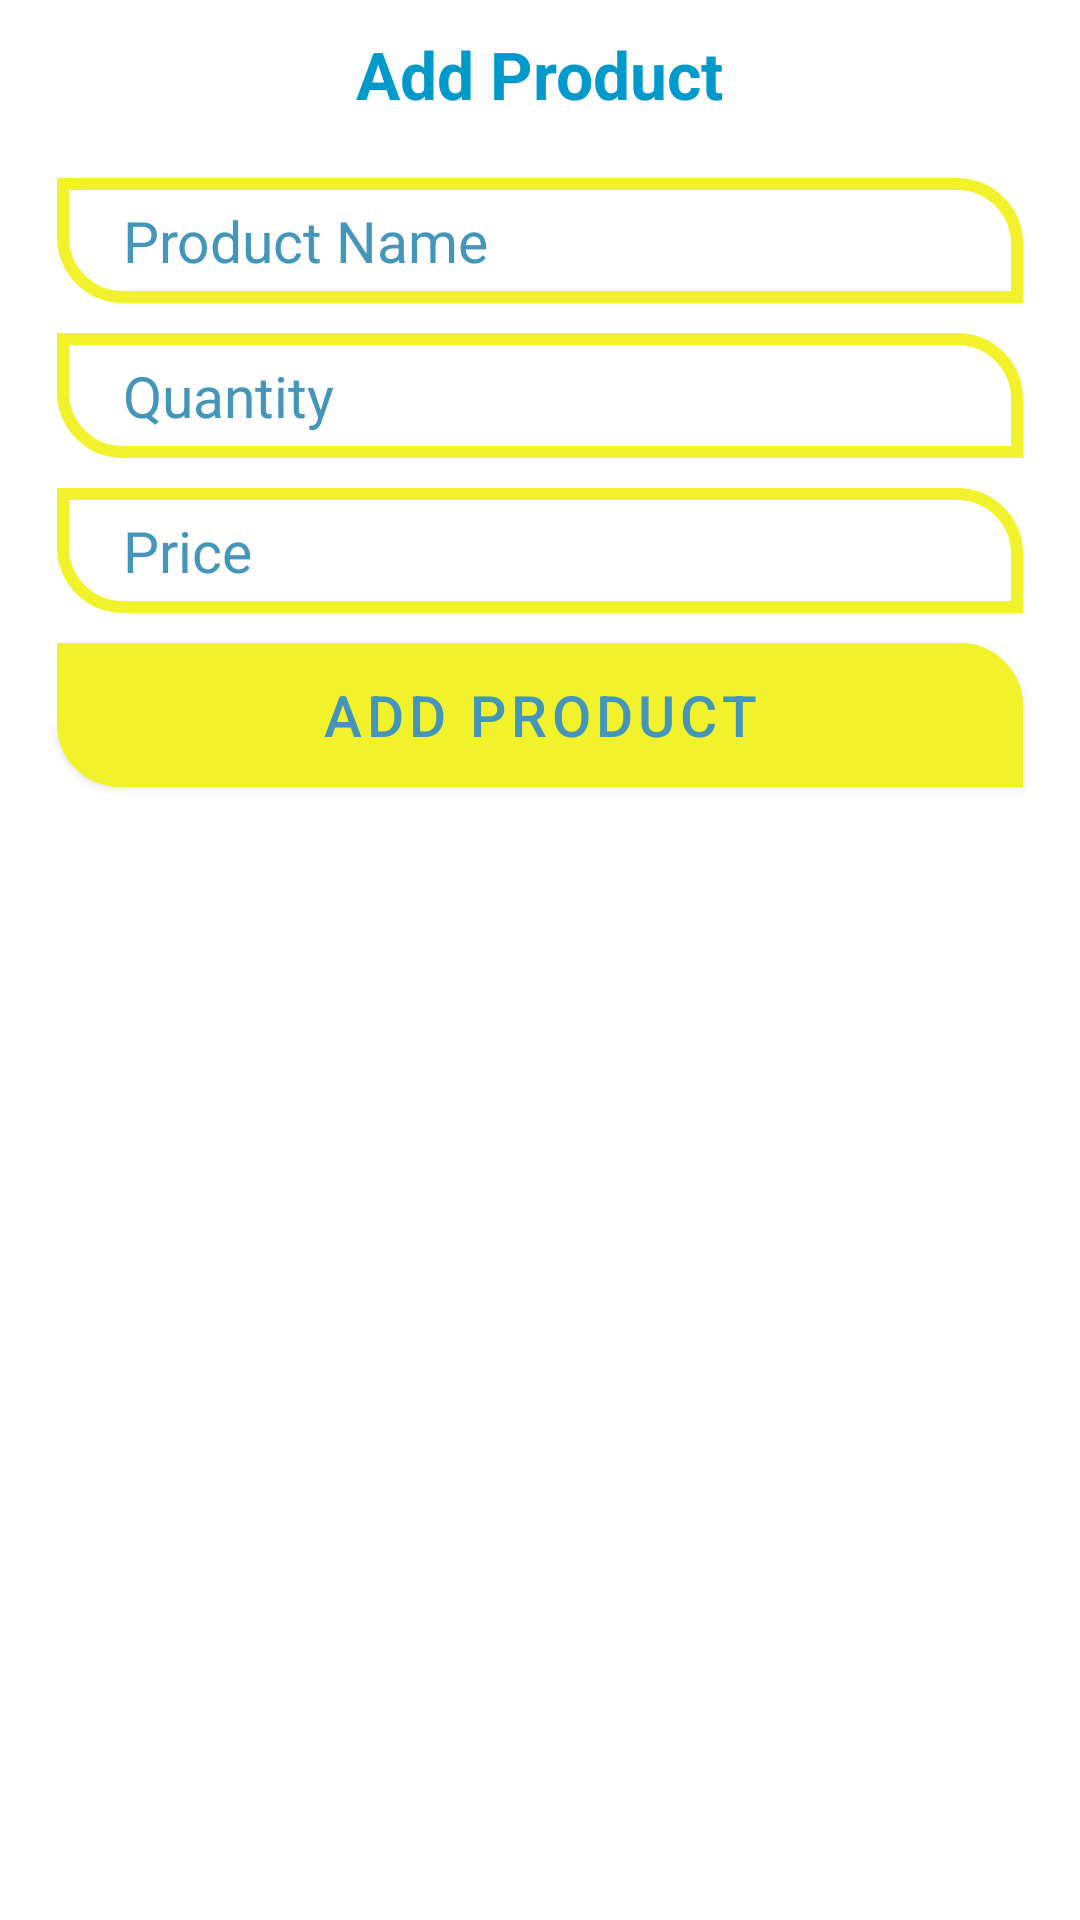

Android layout source for this screen:
<!-- AndroidManifest.xml: application theme Theme.PheriWala -->
<!-- res/layout/fragment_add.xml -->
<?xml version="1.0" encoding="utf-8"?>
<RelativeLayout xmlns:android="http://schemas.android.com/apk/res/android"
    xmlns:tools="http://schemas.android.com/tools"
    android:layout_width="match_parent"
    android:layout_height="match_parent"
    tools:context=".fragments.vendors.AddFragment">

    <TextView
        android:layout_width="wrap_content"
        android:layout_height="wrap_content"
        android:textSize="22sp"
        android:text="Add Product"
        android:textColor="@android:color/holo_blue_dark"
        android:layout_marginTop="10dp"
        android:layout_marginStart="10dp"
        android:layout_marginEnd="10dp"
        android:id="@+id/title_text"
        android:textStyle="bold"
        android:layout_centerHorizontal="true"
        android:layout_marginBottom="20dp"/>


    <EditText
        android:layout_width="match_parent"
        android:layout_height="wrap_content"
        android:hint="   Product Name"
        android:id="@+id/add_pro_name"
        android:textSize="19sp"
        android:layout_marginStart="19dp"
        android:layout_marginEnd="19dp"
        android:textColor="#4396BA"
        android:textColorHint="#4396BA"
        android:drawableTint="#4396BA"
        android:background="@drawable/edt_bg"
        android:layout_below="@id/title_text"
        android:padding="8dp"
        />
    <EditText
        android:layout_width="match_parent"
        android:layout_height="wrap_content"
        android:hint="   Quantity"
        android:id="@+id/add_pro_qty"
        android:textSize="19sp"
        android:layout_marginTop="10dp"
        android:layout_marginStart="19dp"
        android:layout_marginEnd="19dp"
        android:background="@drawable/edt_bg"
        android:layout_below="@id/add_pro_name"
        android:padding="8dp"
        android:textColor="#4396BA"
        android:textColorHint="#4396BA"
        android:drawableTint="#4396BA"/>
    <EditText
        android:layout_width="match_parent"
        android:layout_height="wrap_content"
        android:hint="   Price"
        android:id="@+id/add_pro_price"
        android:textSize="19sp"
        android:layout_marginTop="10dp"
        android:layout_marginStart="19dp"
        android:layout_marginEnd="19dp"
        android:background="@drawable/edt_bg"
        android:layout_below="@id/add_pro_qty"
        android:padding="8dp"
        android:textColor="#4396BA"
        android:textColorHint="#4396BA"
        android:drawableTint="#4396BA"/>
    <Button
        android:layout_width="match_parent"
        android:layout_height="wrap_content"
        android:textSize="19sp"
        android:background="@drawable/btn_bg"
        android:text="Add Product"
        android:id="@+id/add_pro_btn"
        android:layout_below="@id/add_pro_price"
        android:layout_marginTop="10dp"
        android:layout_marginStart="19dp"
        android:layout_marginEnd="19dp"
        android:backgroundTint="@null"
        android:textColor="#4396BA"
        android:elevation="8dp"/>

</RelativeLayout>
<!-- resources referenced by this layout -->
<resources>
  <!-- drawable btn_bg (drawable) -->
  <?xml version="1.0" encoding="utf-8"?>
  <shape xmlns:android="http://schemas.android.com/apk/res/android"
      android:shape="rectangle">
      <solid android:color="#F2F22C"/>
      <corners
          android:bottomLeftRadius="20dp"
          android:topRightRadius="20dp"/>
      <stroke
          android:width="2dp"
          android:color="@color/purple_700"/>
  
  </shape>
  <!-- drawable edt_bg (drawable) -->
  <?xml version="1.0" encoding="utf-8"?>
  <shape xmlns:android="http://schemas.android.com/apk/res/android"
      android:shape="rectangle">
  <solid android:color="@color/white"/>
      <corners
          android:bottomLeftRadius="20dp"
          android:topRightRadius="20dp"/>
      <stroke
          android:width="4dp"
          android:color="#F2F22C"/>
  
  
  
  </shape>
  <style name="Theme.PheriWala" parent="Theme.MaterialComponents.DayNight.DarkActionBar">
          
          <item name="colorPrimary">#F2F22C</item>
          <item name="colorPrimaryVariant">#F3F318</item>
          <item name="colorOnPrimary">#708C77</item>
          
          <item name="colorSecondary">@color/teal_200</item>
          <item name="colorSecondaryVariant">@color/teal_700</item>
          <item name="colorOnSecondary">@color/black</item>
          
          <item name="android:statusBarColor">?attr/colorPrimaryVariant</item>
          
      </style>
  <color name="purple_700">#FF3700B3</color>
  <color name="white">#FFFFFFFF</color>
  <color name="teal_200">#FF03DAC5</color>
  <color name="teal_700">#FF018786</color>
  <color name="black">#FF000000</color>
</resources>
